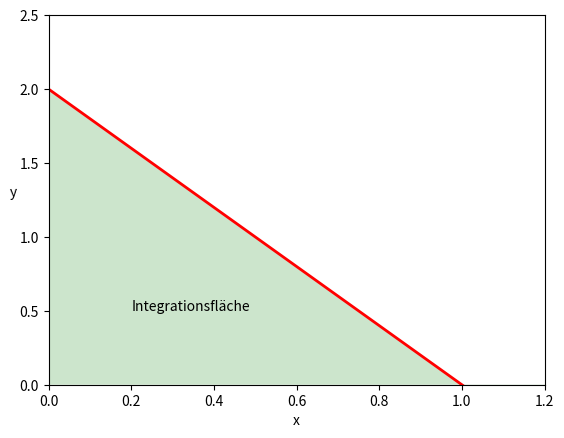

This chart was generated by the following Python code:
#abb_11_14.py
#Integrationsfläche: Dreieck
import numpy as np
import matplotlib.pyplot as plt
x=np.linspace(0,2,500)
y=-2*x+2
#
#fig,ax = plt.subplots(figsize=(8,4))
fig,ax = plt.subplots()
ax.set_xlim(0,1.2)
ax.set_ylim(0,2.5)
ax.plot(x,y,'r-',lw=2)
ax.fill_between(x,y,facecolor='g',alpha=0.2)
ax.text(0.2,0.5,"Integrationsfläche")
ax.set_xlabel('x')
ax.set_ylabel('y',rotation=True)
plt.show()
